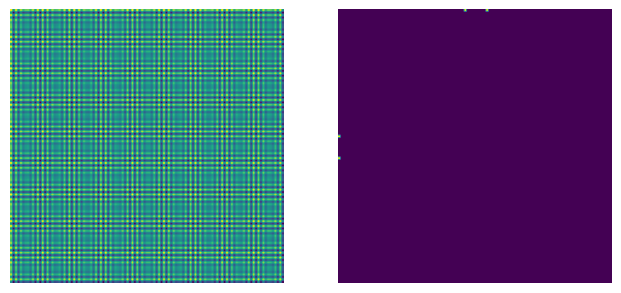
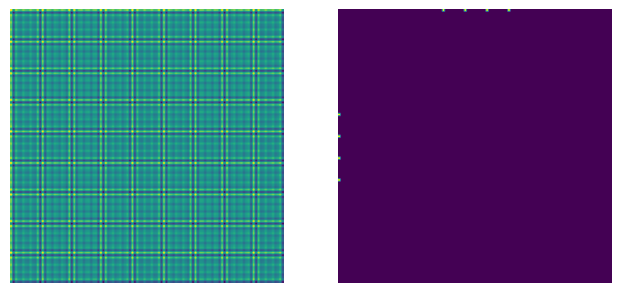
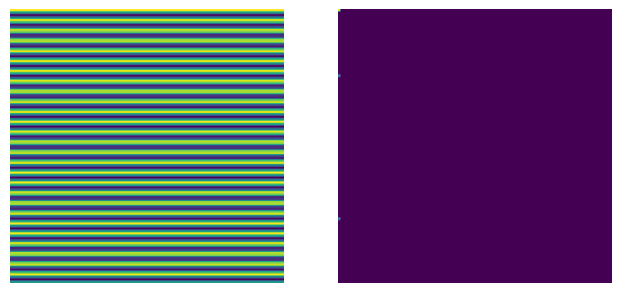
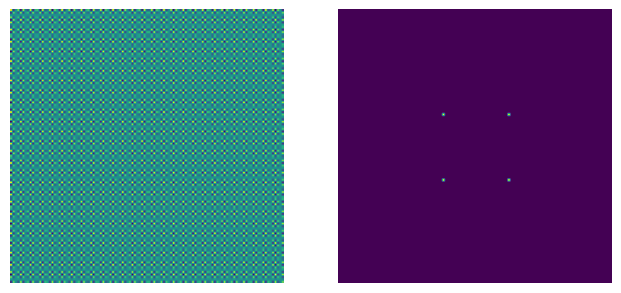
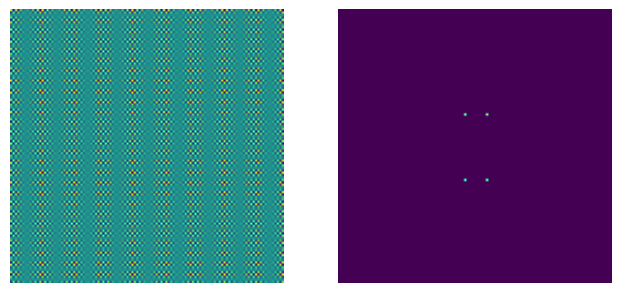
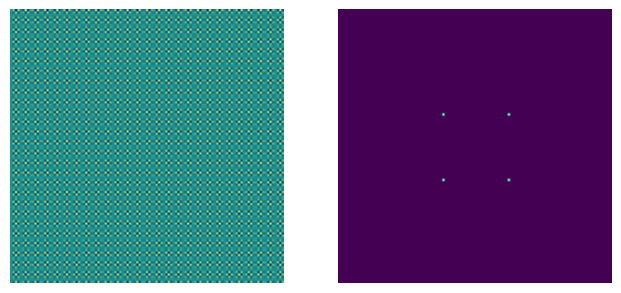
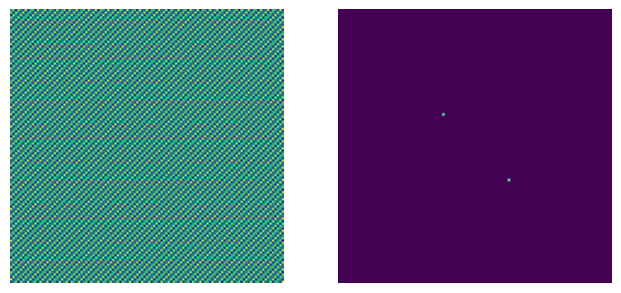
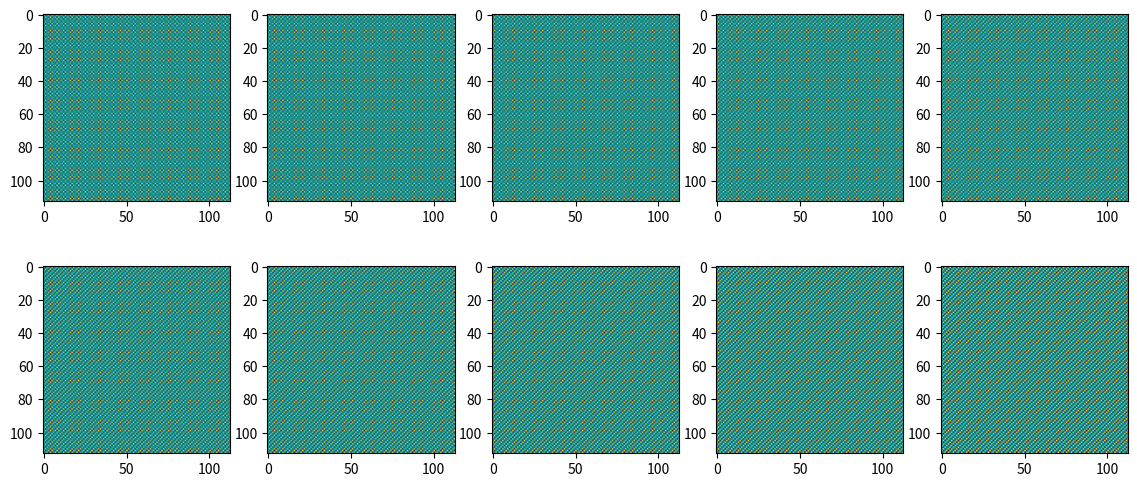

Here is the Python script that generated these plots, in order:
import numpy as np
import matplotlib.pyplot as plt

p=113

m=np.zeros((p,p))
for i in range(p):
    for j in range(p):
        m[i, j] = np.cos(2*np.pi*((52*i)/113)) + np.cos(2*np.pi*((52*j)/113))

F = np.fft.fft2(m)

fig=plt.figure(0, (12, 6))
fig.add_subplot(1,3,1); plt.imshow(m); plt.axis('off')
fig.add_subplot(1,3,2); plt.imshow(np.abs(F));  plt.axis('off')

m=np.zeros((p,p))
for i in range(p):
    for j in range(p):
        m[i, j] = np.cos(2*np.pi*((43*i)/113))+\
                  np.cos(2*np.pi*((61*i)/113))+\
                  np.cos(2*np.pi*((43*j)/113))+\
                  np.cos(2*np.pi*((61*j)/113))

F = np.fft.fft2(m)

fig=plt.figure(0, (12, 6))
fig.add_subplot(1,3,1); plt.imshow(m); plt.axis('off')
fig.add_subplot(1,3,2); plt.imshow(np.abs(F));  plt.axis('off')

m=np.zeros((p,p))
for i in range(p):
    for j in range(p):
        m[i, j] = np.cos(2*np.pi*((43*i)/113))*np.cos(2*np.pi*((43*i)/113))

F = np.fft.fft2(m)

fig=plt.figure(0, (12, 6))
fig.add_subplot(1,3,1); plt.imshow(m); plt.axis('off')
fig.add_subplot(1,3,2); plt.imshow(np.abs(F));  plt.axis('off')

m=np.zeros((p,p))
for i in range(p):
    for j in range(p):
        m[i, j] = np.cos(2*np.pi*((43*i)/113))*np.cos(2*np.pi*((43*j)/113))

F = np.fft.fft2(m)

fig=plt.figure(0, (12, 6))
fig.add_subplot(1,3,1); plt.imshow(m); plt.axis('off')
fig.add_subplot(1,3,2); plt.imshow(np.abs(F));  plt.axis('off')

m=np.zeros((p,p))
for i in range(p):
    for j in range(p):
        m[i, j] = np.cos(2*np.pi*((43*i)/113))*np.cos(2*np.pi*((61*j)/113))

F = np.fft.fft2(m)
fig=plt.figure(0, (12, 6))
fig.add_subplot(1,3,1); plt.imshow(m); plt.axis('off')
fig.add_subplot(1,3,2); plt.imshow(np.abs(F));  plt.axis('off')

m=np.zeros((p,p))
for i in range(p):
    for j in range(p):
        m[i, j] = np.cos(2*np.pi*((43*i)/113))*np.sin(2*np.pi*((43*j)/113))

F = np.fft.fft2(m)


fig=plt.figure(0, (12, 6))
fig.add_subplot(1,3,1); plt.imshow(m); plt.axis('off')
fig.add_subplot(1,3,2); plt.imshow(np.abs(F));  plt.axis('off')



m=np.zeros((p,p))
for i in range(p):
    for j in range(p):
        m[i, j] = np.sin(2*np.pi*((43*i)/113))*np.cos(2*np.pi*((43*j)/113))+\
                  np.cos(2*np.pi*((43*i)/113))*np.sin(2*np.pi*((43*j)/113))

F = np.fft.fft2(m)
fig=plt.figure(0, (12, 6))
fig.add_subplot(1,3,1); plt.imshow(m); plt.axis('off')
fig.add_subplot(1,3,2); plt.imshow(np.abs(F));  plt.axis('off')



m1=np.zeros((p,p))
for i in range(p):
    for j in range(p):
        m1[i, j] = np.sin(2*np.pi*((43*i)/113))*np.cos(2*np.pi*((43*j)/113))

m2=np.zeros((p,p))
for i in range(p):
    for j in range(p):
        m2[i, j] = np.cos(2*np.pi*((43*i)/113))*np.sin(2*np.pi*((43*j)/113))



fig=plt.figure(0, (14, 6, ))
for i in range(10):
    fig.add_subplot(2,5,i+1)
    plt.imshow(m1+(i/9)*m2)
